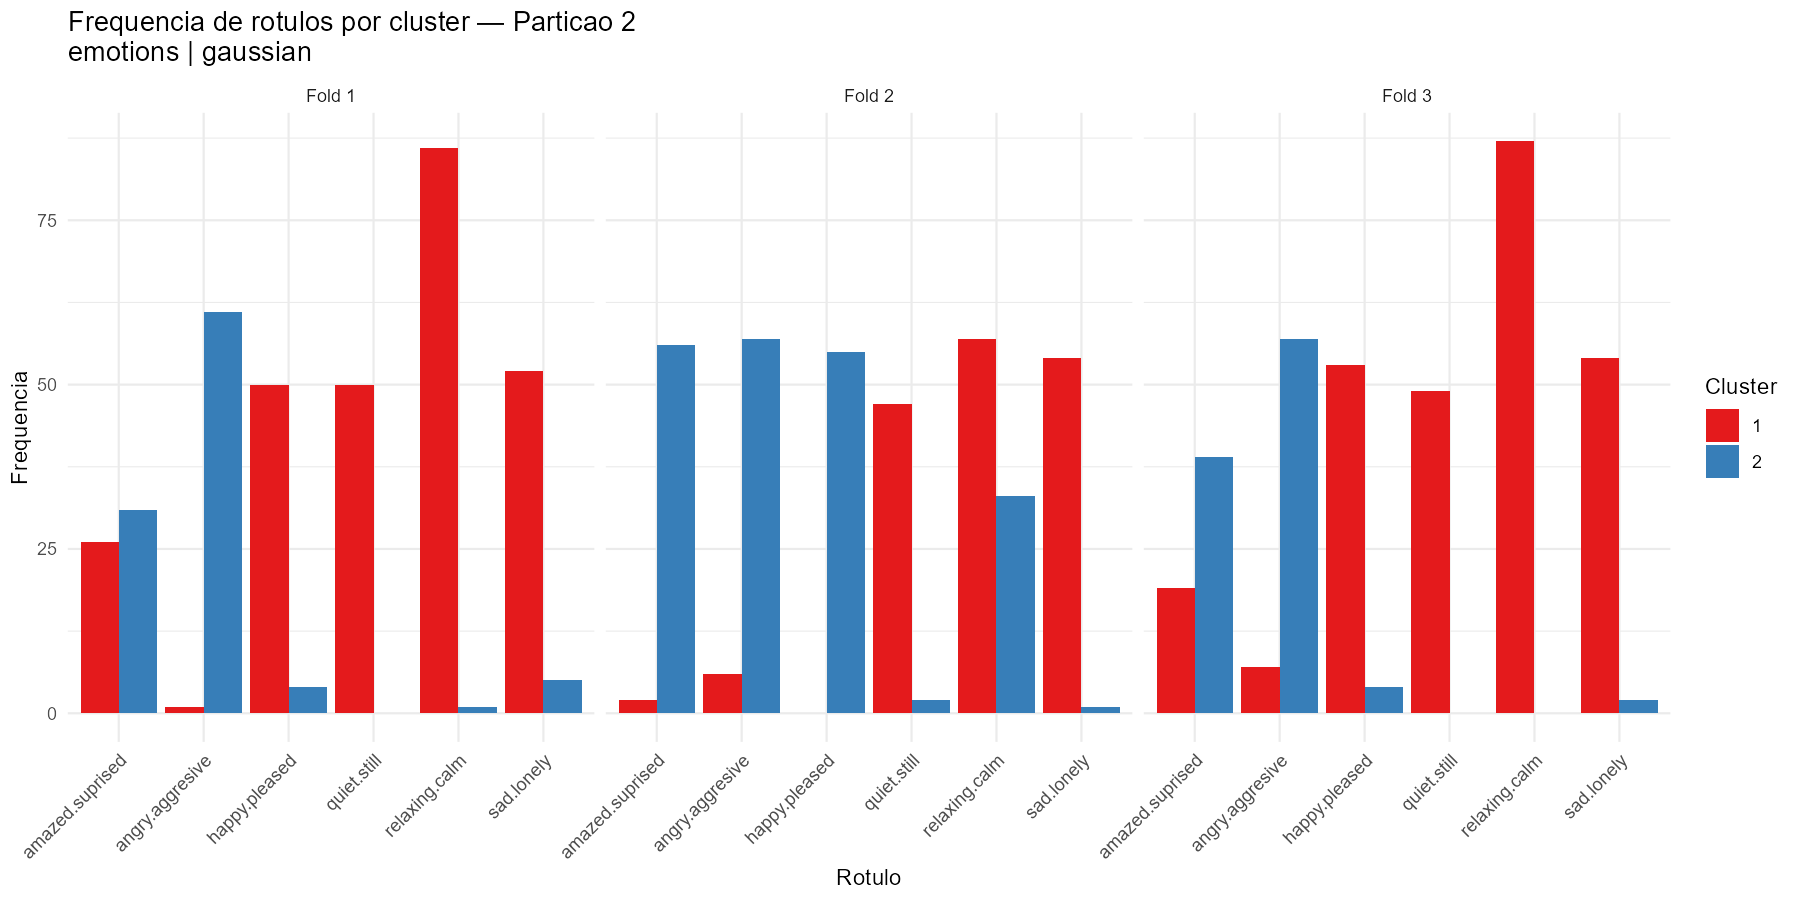

The data file committed next to this chart (first rows):
cluster, n_instancias, amazed.suprised, happy.pleased, relaxing.calm, quiet.still, sad.lonely, angry.aggresive, fold, dataset, neighborhood
1, 136, 26, 50, 86, 50, 52, 1, 1, emotions, gaussian
2, 61, 31, 4, 1, 0, 5, 61, 1, emotions, gaussian
1, 81, 2, 0, 57, 47, 54, 6, 2, emotions, gaussian
2, 117, 56, 55, 33, 2, 1, 57, 2, emotions, gaussian
1, 133, 19, 53, 87, 49, 54, 7, 3, emotions, gaussian
2, 65, 39, 4, 0, 0, 2, 57, 3, emotions, gaussian
